Image classification data set "processed" (Yuvrajsinggh22/wheat-disease-detection on GitHub). Class labels (4): common rust, gray leaf spot, healthy, northern leaf blight.

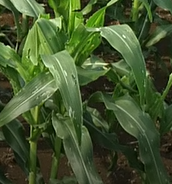
Label: gray leaf spot

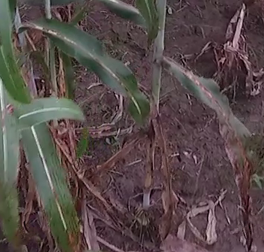
Label: common rust

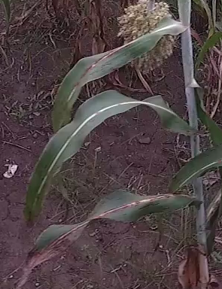
Label: common rust

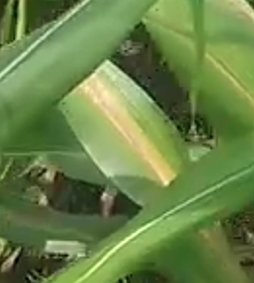
Label: northern leaf blight

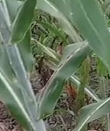
Label: common rust

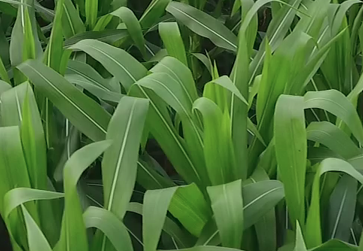
Label: healthy
